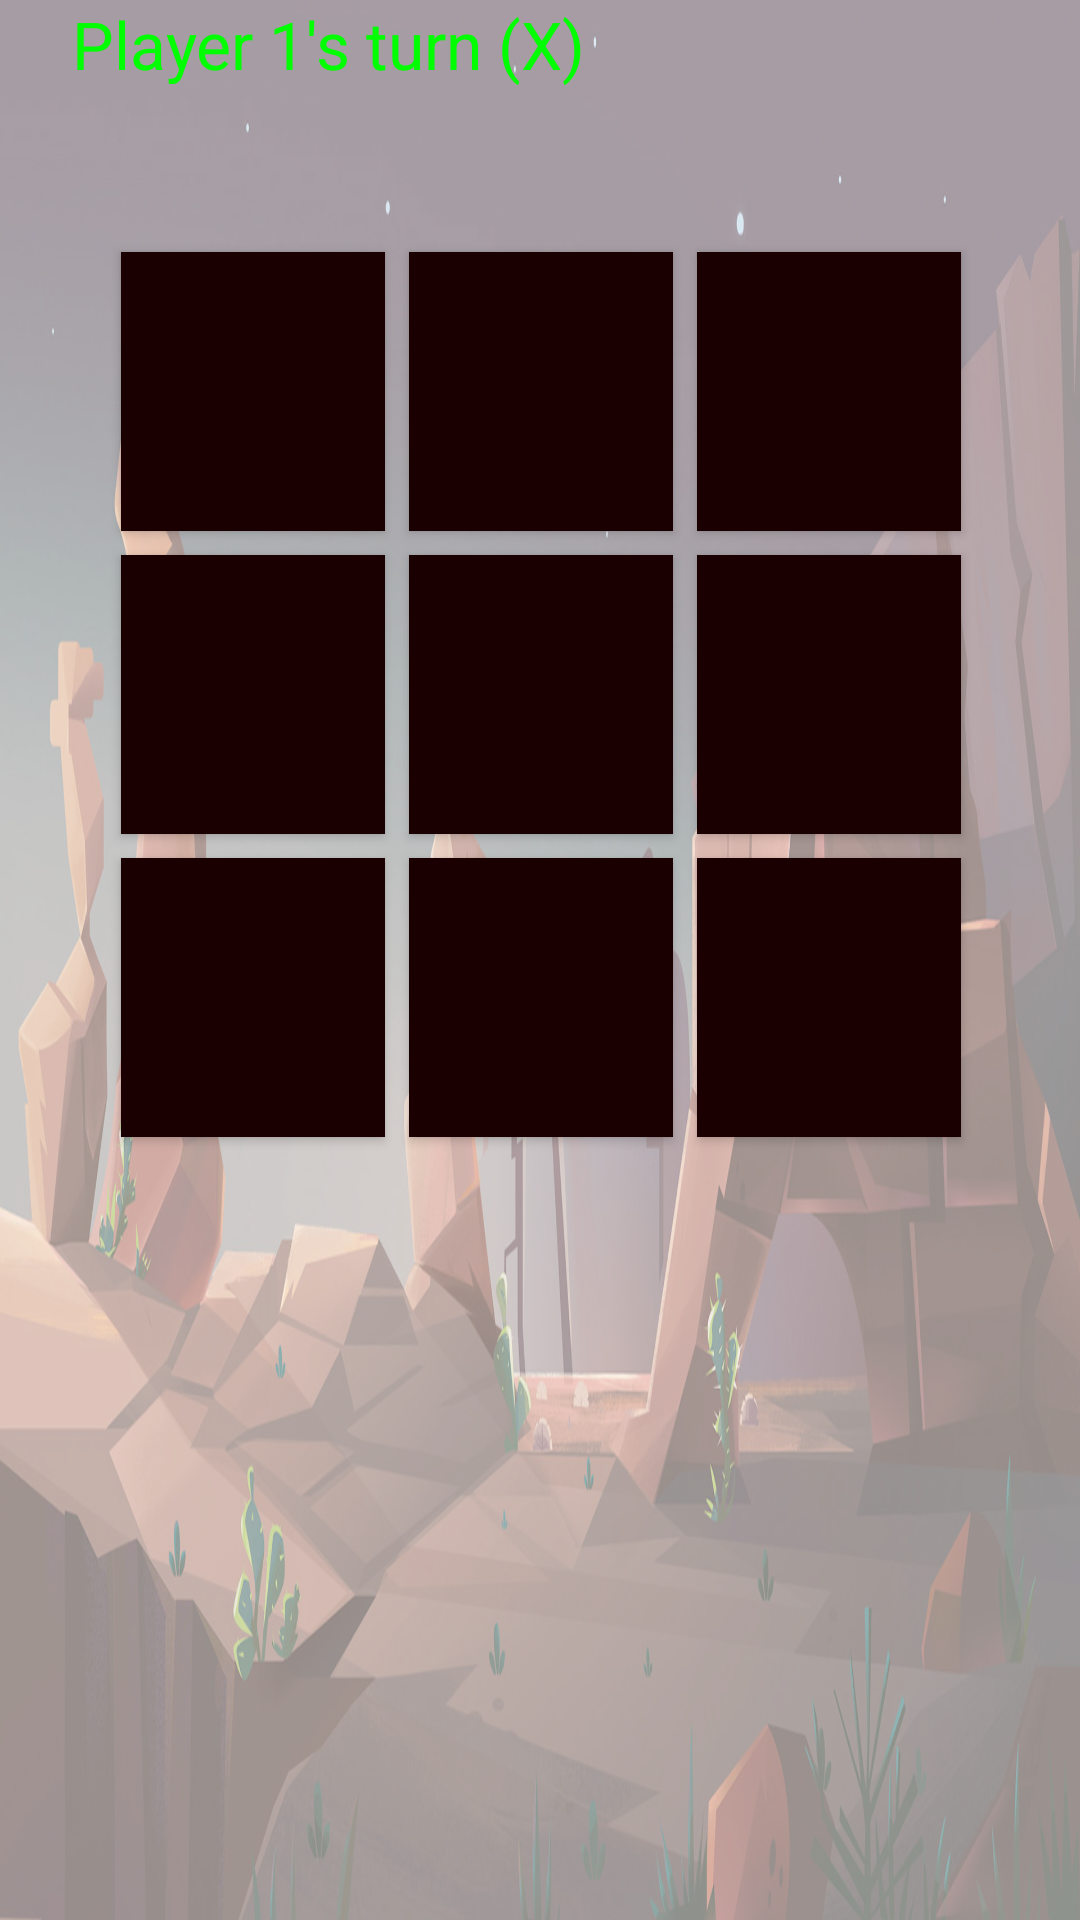

Produce the Android XML layout that renders to this screen, including the resource entries it uses.
<!-- AndroidManifest.xml: application theme NoActionBar -->
<!-- res/layout/activity_play_game_with_computer.xml -->
<?xml version="1.0" encoding="utf-8"?>
<RelativeLayout
        xmlns:android="http://schemas.android.com/apk/res/android"
        android:layout_width="match_parent"
        android:layout_height="match_parent"
        android:background="@drawable/lvl_1_nignt"
>
    <ScrollView xmlns:android="http://schemas.android.com/apk/res/android"
                android:layout_width="match_parent"
                android:layout_height="fill_parent"
                android:background="@color/light_alpha"
                android:fillViewport="true"
                android:paddingBottom="@dimen/activity_vertical_margin"
                android:paddingLeft="@dimen/activity_horizontal_margin"
                android:paddingRight="@dimen/activity_horizontal_margin"
                android:paddingTop="@dimen/activity_vertical_margin"
    >


        <LinearLayout
                android:layout_width="match_parent"
                android:layout_height="wrap_content"
                android:orientation="vertical">

            <TextView
                    android:id="@+id/player"
                    android:layout_width="wrap_content"
                    android:layout_height="0dp"
                    android:layout_weight="0.3"
                    android:text="@string/default_player_turn_text"
                    android:textSize="22sp"
                    android:textColor="#00ff00"
                    android:layout_marginStart="24dp"
                    android:layout_marginBottom="24dp"
                    android:layout_marginLeft="24dp"/>

            <GridLayout
                    android:id="@+id/grid"
                    android:layout_width="wrap_content"
                    android:layout_height="0dp"
                    android:layout_weight="3"
                    android:orientation="horizontal"
                    android:columnCount="3"
                    android:rowCount="3"
                    android:layout_gravity="center"

            >

                <Button
                        android:id="@+id/a11"
                        android:layout_width="wrap_content"
                        android:layout_height="wrap_content"
                        android:text=" "
                        android:textColor="#ffffff"
                        android:textAlignment="center"
                        android:textSize="70sp"
                        android:onClick="playmove"
                        android:background="#1a0000"
                        android:layout_margin="4dp"

                />
                <Button
                        android:id="@+id/a12"
                        android:layout_width="wrap_content"
                        android:layout_height="wrap_content"
                        android:text=" "

                        android:textAlignment="center"
                        android:textSize="70sp"
                        android:onClick="playmove"
                        android:background="#1a0000"
                        android:layout_margin="4dp"
                        android:textColor="#ffffff"/>
                <Button
                        android:id="@+id/a13"
                        android:layout_width="wrap_content"
                        android:layout_height="wrap_content"
                        android:text=" "

                        android:textAlignment="center"
                        android:textSize="70sp"
                        android:onClick="playmove"
                        android:background="#1a0000"
                        android:layout_margin="4dp"
                        android:textColor="#ffffff"/>

                <Button
                        android:id="@+id/a21"
                        android:layout_width="wrap_content"
                        android:layout_height="wrap_content"
                        android:text=" "

                        android:textAlignment="center"
                        android:textSize="70sp"
                        android:onClick="playmove"
                        android:background="#1a0000"
                        android:layout_margin="4dp"
                        android:textColor="#ffffff"/>
                <Button
                        android:id="@+id/a22"
                        android:layout_width="wrap_content"
                        android:layout_height="wrap_content"
                        android:text=" "

                        android:textAlignment="center"
                        android:textSize="70sp"
                        android:onClick="playmove"
                        android:background="#1a0000"
                        android:layout_margin="4dp"
                        android:textColor="#ffffff"/>
                <Button
                        android:id="@+id/a23"
                        android:layout_width="wrap_content"
                        android:layout_height="wrap_content"
                        android:text=" "

                        android:textAlignment="center"
                        android:textSize="70sp"
                        android:onClick="playmove"
                        android:background="#1a0000"
                        android:layout_margin="4dp"
                        android:textColor="#ffffff"/>


                <Button
                        android:id="@+id/a31"
                        android:layout_width="wrap_content"
                        android:layout_height="wrap_content"
                        android:text=" "

                        android:textAlignment="center"
                        android:onClick="playmove"
                        android:textSize="70sp"
                        android:background="#1a0000"
                        android:layout_margin="4dp"
                        android:textColor="#ffffff"
                />


                <Button
                        android:id="@+id/a32"
                        android:layout_width="wrap_content"
                        android:layout_height="wrap_content"
                        android:text=" "

                        android:textSize="70sp"
                        android:textAlignment="center"
                        android:onClick="playmove"
                        android:background="#1a0000"
                        android:layout_margin="4dp"
                        android:textColor="#ffffff"/>
                <Button
                        android:id="@+id/a33"
                        android:layout_width="wrap_content"
                        android:layout_height="wrap_content"
                        android:text=" "

                        android:textAlignment="center"
                        android:textSize="70sp"
                        android:onClick="playmove"
                        android:background="#1a0000"
                        android:layout_margin="4dp"
                        android:textColor="#ffffff"/>

            </GridLayout>

        </LinearLayout>

    </ScrollView>
</RelativeLayout>
<!-- resources referenced by this layout -->
<resources>
  <color name="light_alpha">#80FFFFFF</color>
  <!-- drawable lvl_1_nignt: jpg bitmap (drawable, 353049 bytes) -->
  <string name="default_player_turn_text">Player 1\'s turn (X)</string>
  <style name="NoActionBar" parent="@style/Theme.AppCompat.Light.NoActionBar">
          <item name="colorPrimary">@color/colorPrimary</item>
          <item name="colorPrimaryDark">@color/status_bar</item>
          <item name="colorAccent">@color/colorPrimary</item>
          <item name="android:windowActionBar">false</item>
          <item name="android:windowNoTitle">true</item>
      </style>
  <color name="colorPrimary">#008577</color>
  <color name="status_bar">#0668A8</color>
</resources>
